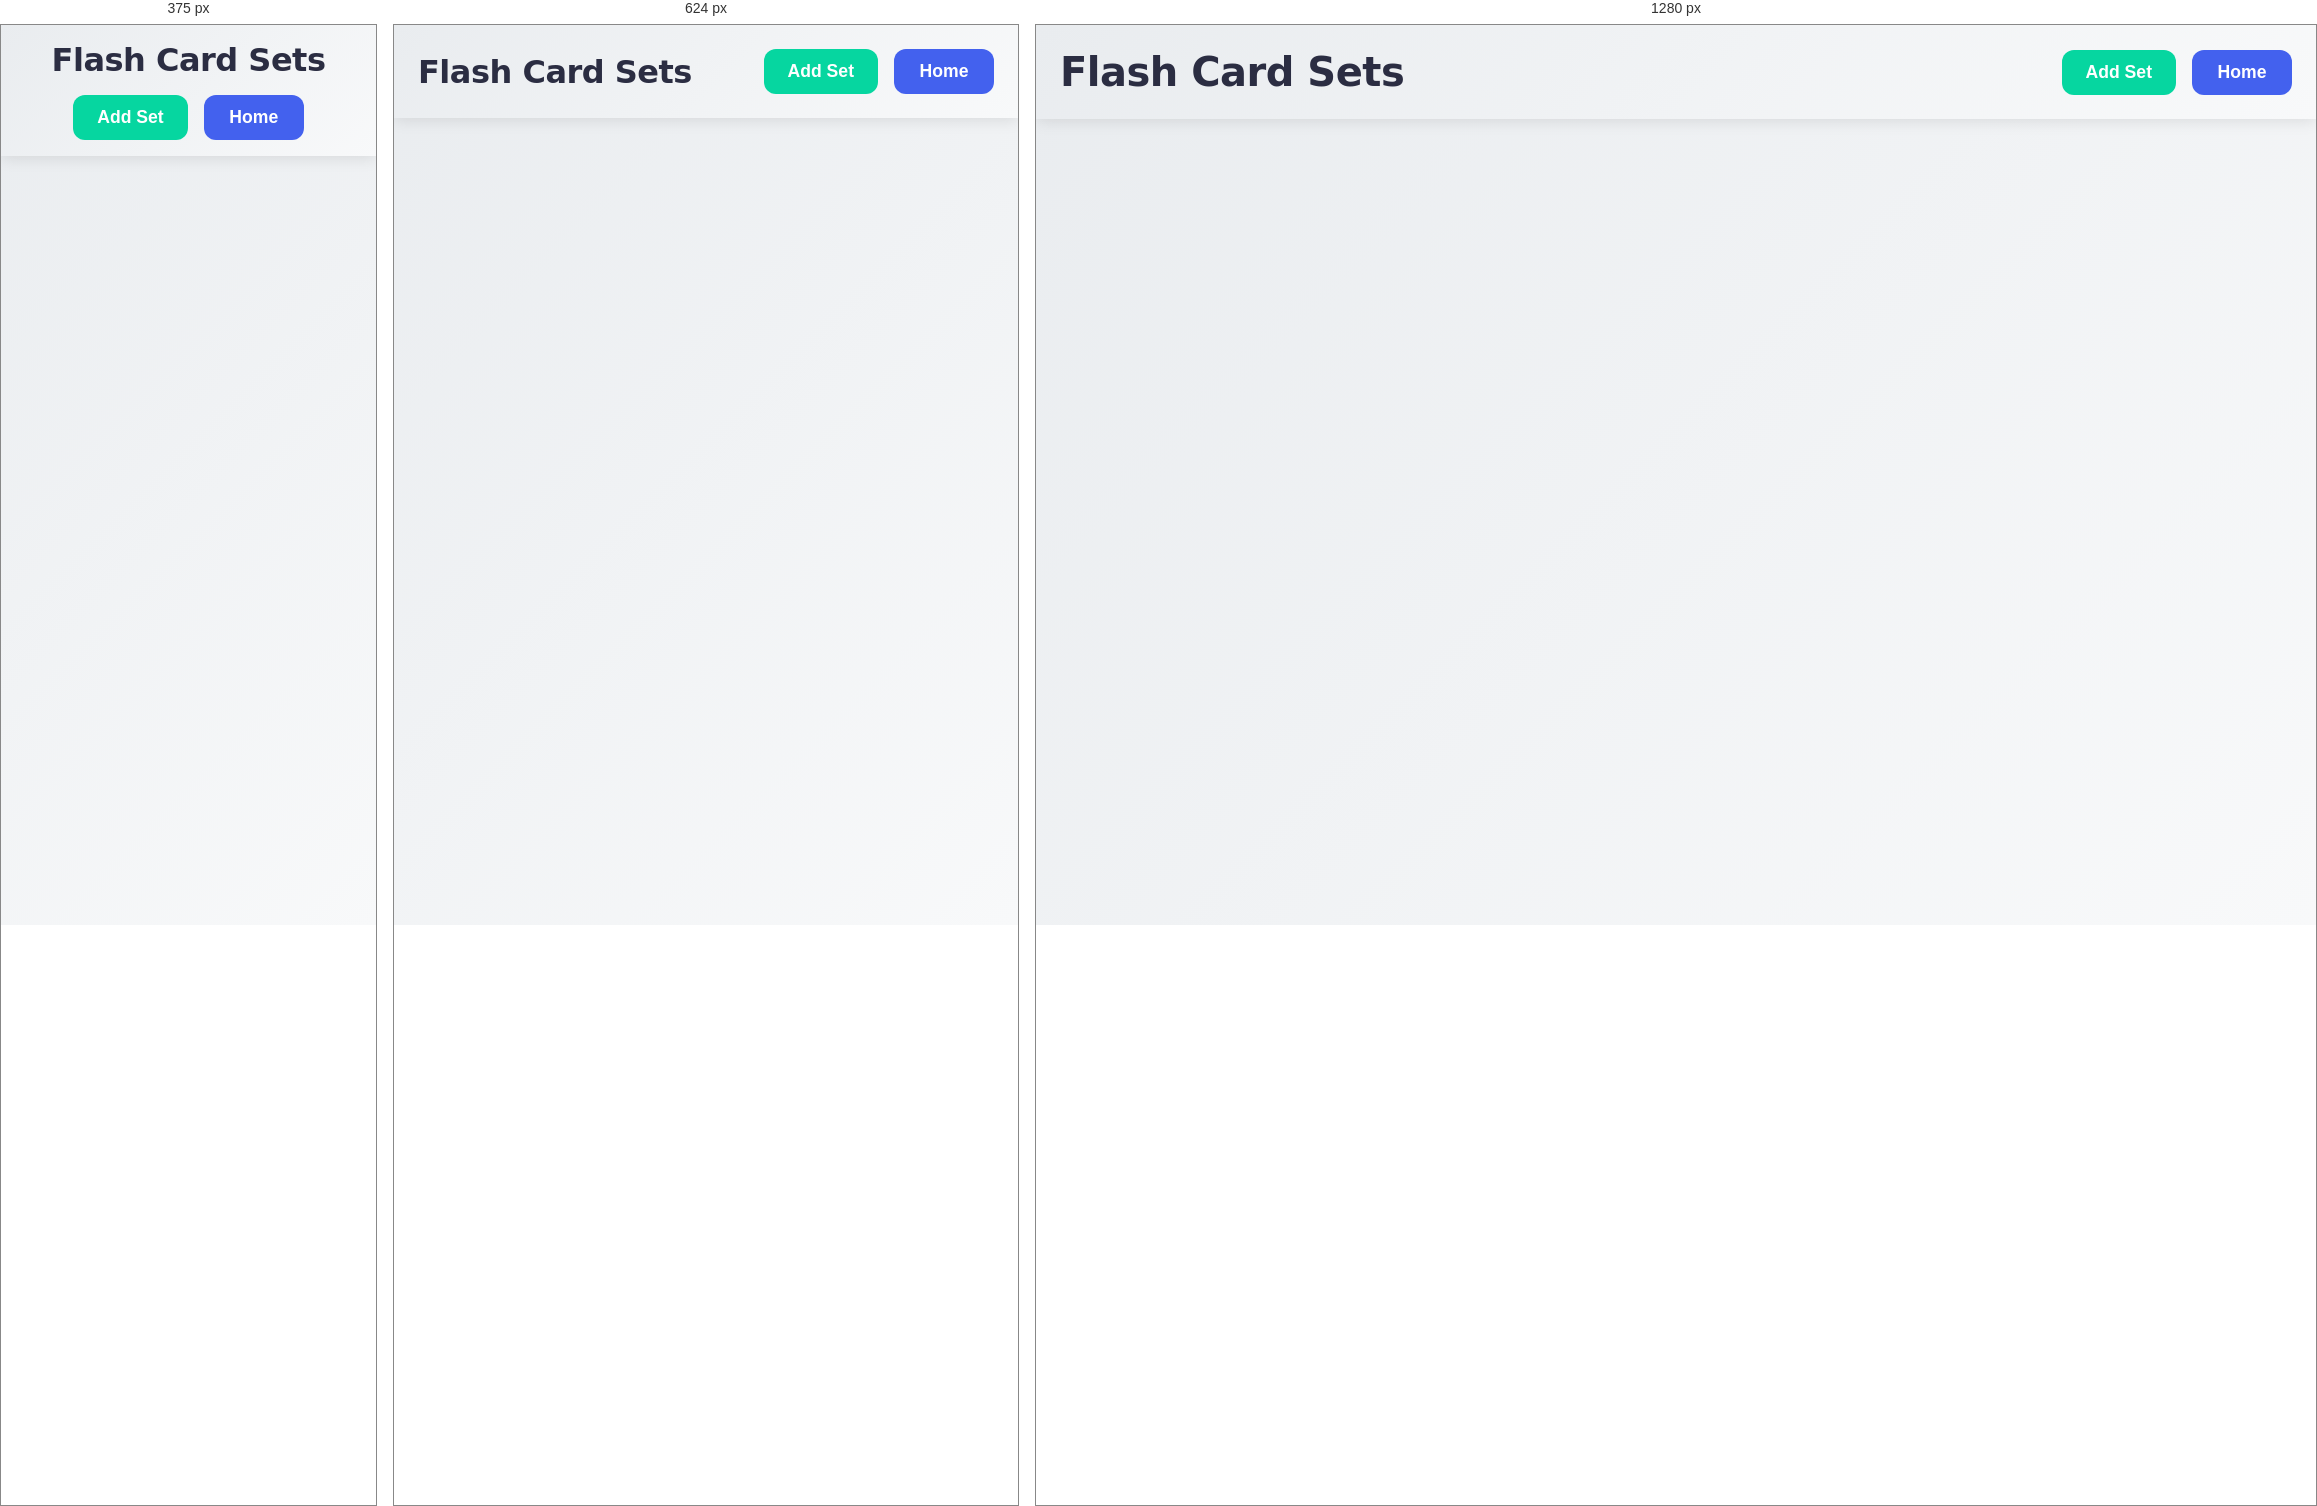
Rendered at 375 px, 624 px and 1280 px, left to right.

<!-- file: ViewSet.html -->
<!DOCTYPE html>
<html lang="en">
    <head>
        <title>Flash Cards | View Sets</title>
        <meta charset="UTF-8" />
        <meta name="viewport" content="width=device-width, initial-scale=1.0" />
        <meta name="description" content="View and manage your flash card sets" />
        <link rel="preconnect" href="https://fonts.googleapis.com">
        <link rel="preconnect" href="https://fonts.gstatic.com" crossorigin>
        <link href="https://fonts.googleapis.com/css2?family=Inter:wght@400;500;600;700&display=swap" rel="stylesheet">
        <link rel="stylesheet" href="Style/ViewSet.css" />
    </head>
    <body>
        <header class="heading">
            <h1>Flash Card Sets</h1>
            <div class="button-group">
                <button class="add" onclick="addSet()" aria-label="Create new set">Add Set</button>
                <button class="home" onclick="home()" aria-label="Return to home">Home</button>
            </div>
        </header>
        <main class="main" role="list" aria-label="Flash card sets"></main>
        <script src="Script/ViewSet.js"></script>
    </body>
</html>


/* @media block from Style/ViewSet.css */
@media (min-width: 768px) {
    h1 {
        font-size: 2.5rem;
    }

    .name {
        font-size: 2rem;
    }
}

/* @media block from Style/ViewSet.css */
@media (max-width: 480px) {
    .heading {
        flex-direction: column;
        gap: 1rem;
        text-align: center;
        padding: 1rem;
    }

    .button-group {
        width: 100%;
        justify-content: center;
    }

    .main {
        margin-top: 9rem;
    }

    .mainBox {
        min-height: 100px;
    }

    .name {
        font-size: 1.5rem;
    }
}

/* @media block from Style/ViewSet.css */
@media (max-width: 320px) {
    h1 {
        font-size: 1.75rem;
    }

    .main {
        margin-top: 10rem;
    }

    .name {
        font-size: 1.25rem;
    }

    .add,
    .home {
        min-width: 90px;
        padding: 0 1rem;
        font-size: 1rem;
    }
}